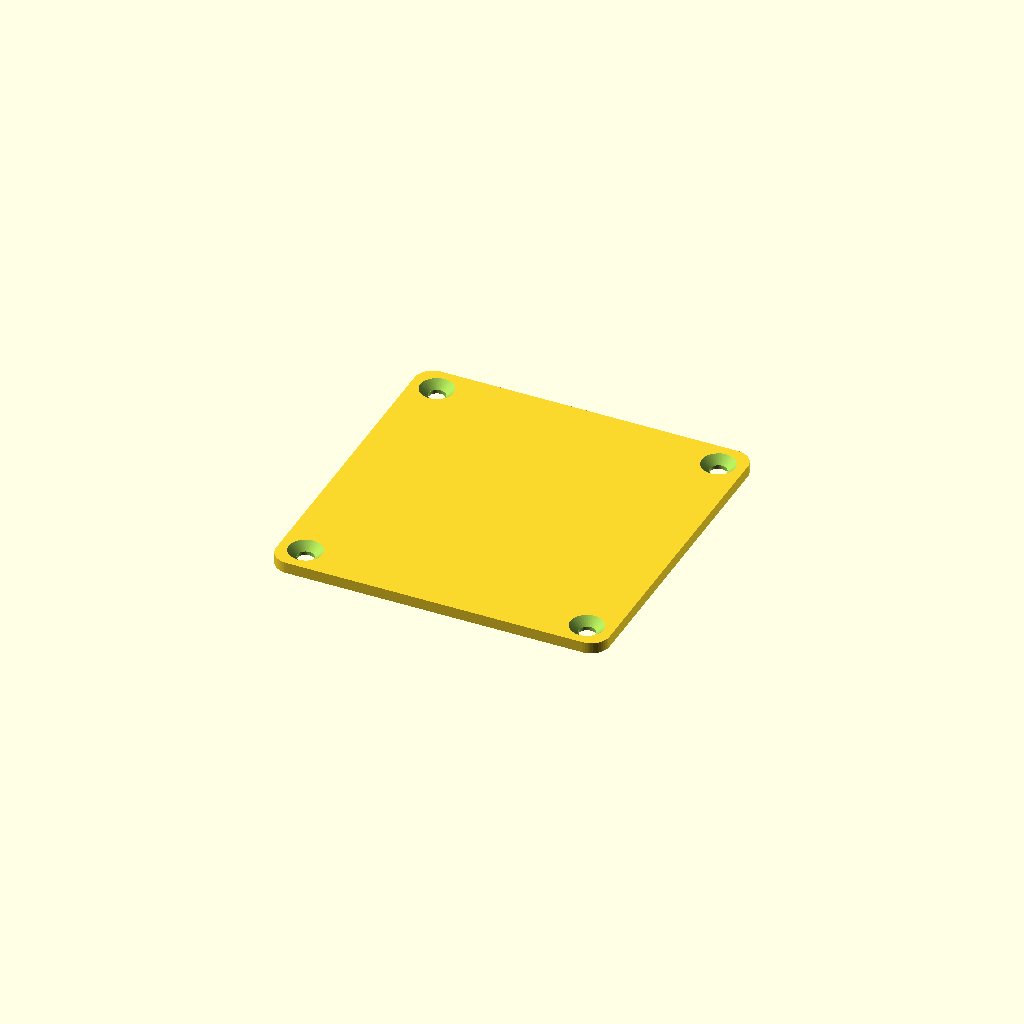
Cell 1: rendered with the file's own defaults.
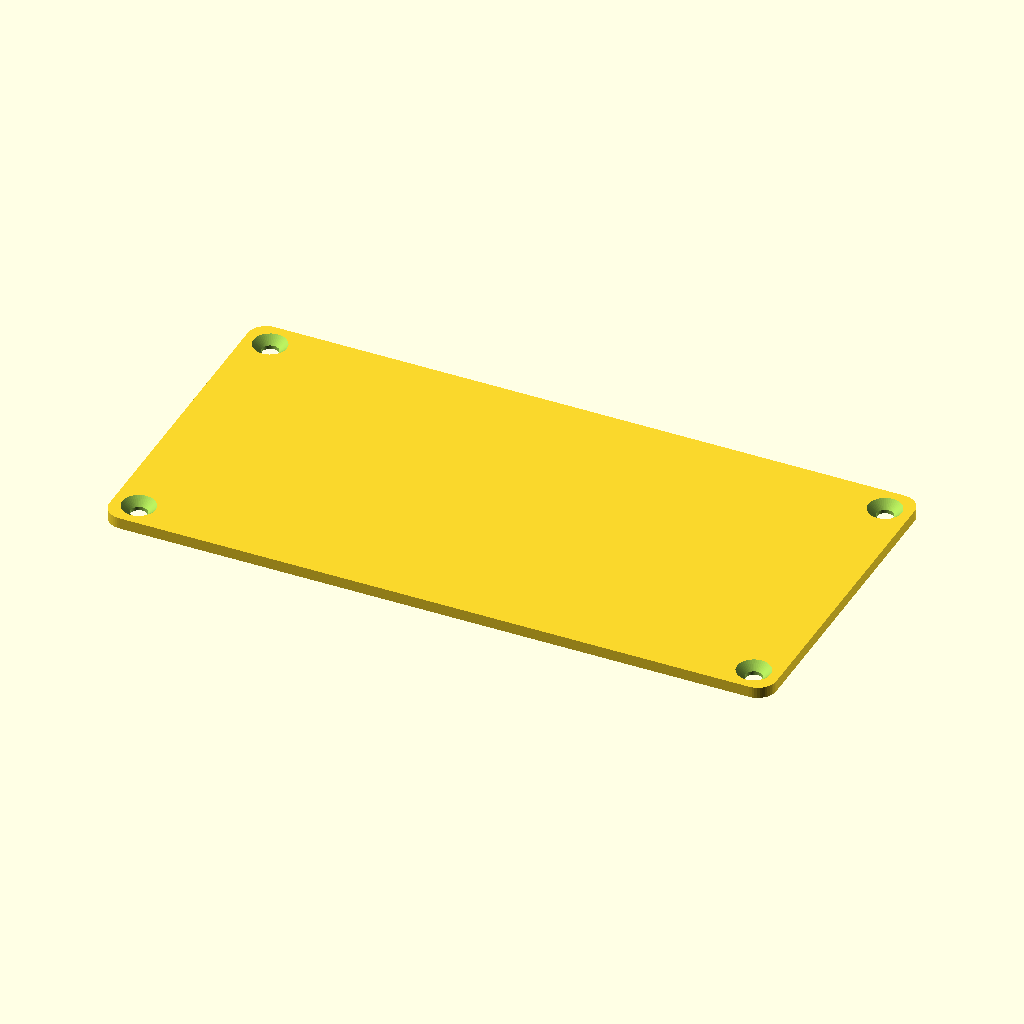
Cell 2: the same model with L = 180.
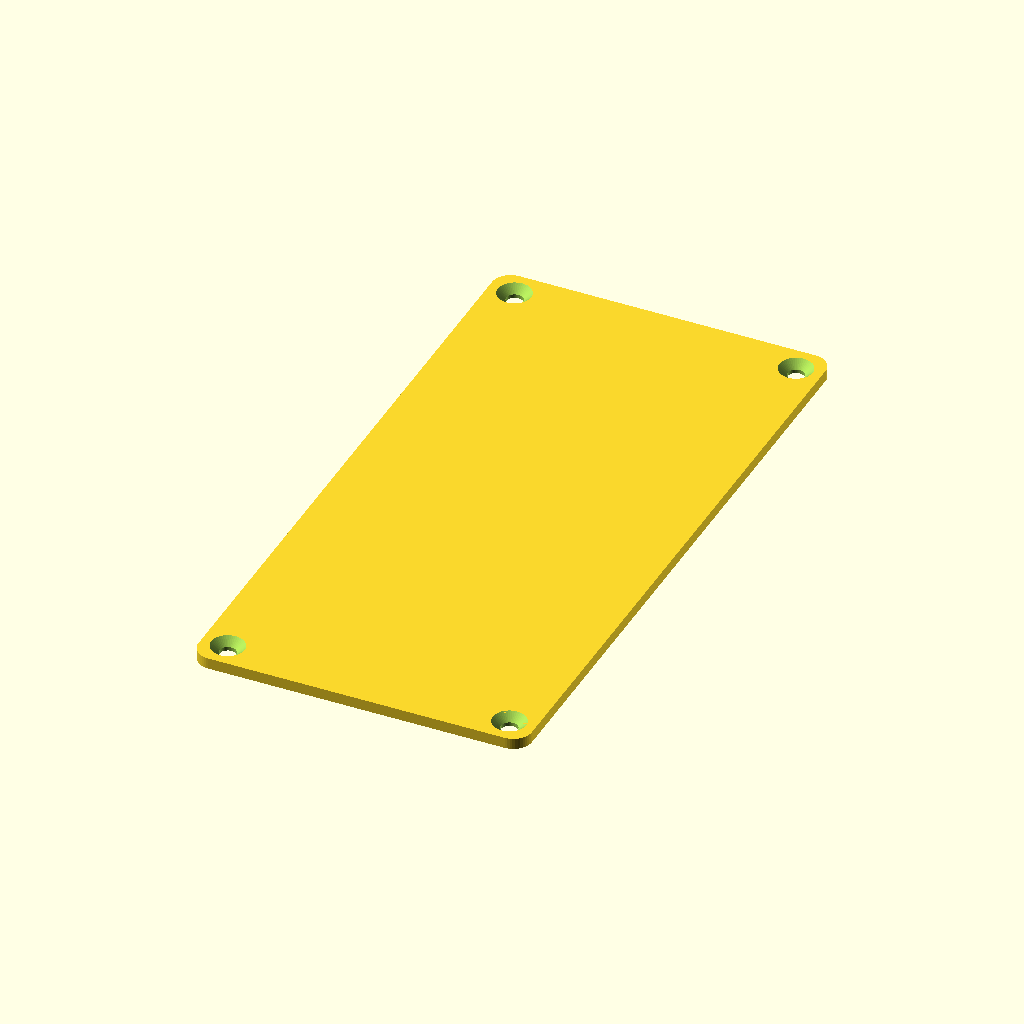
Cell 3: W = 180 (everything else at default).
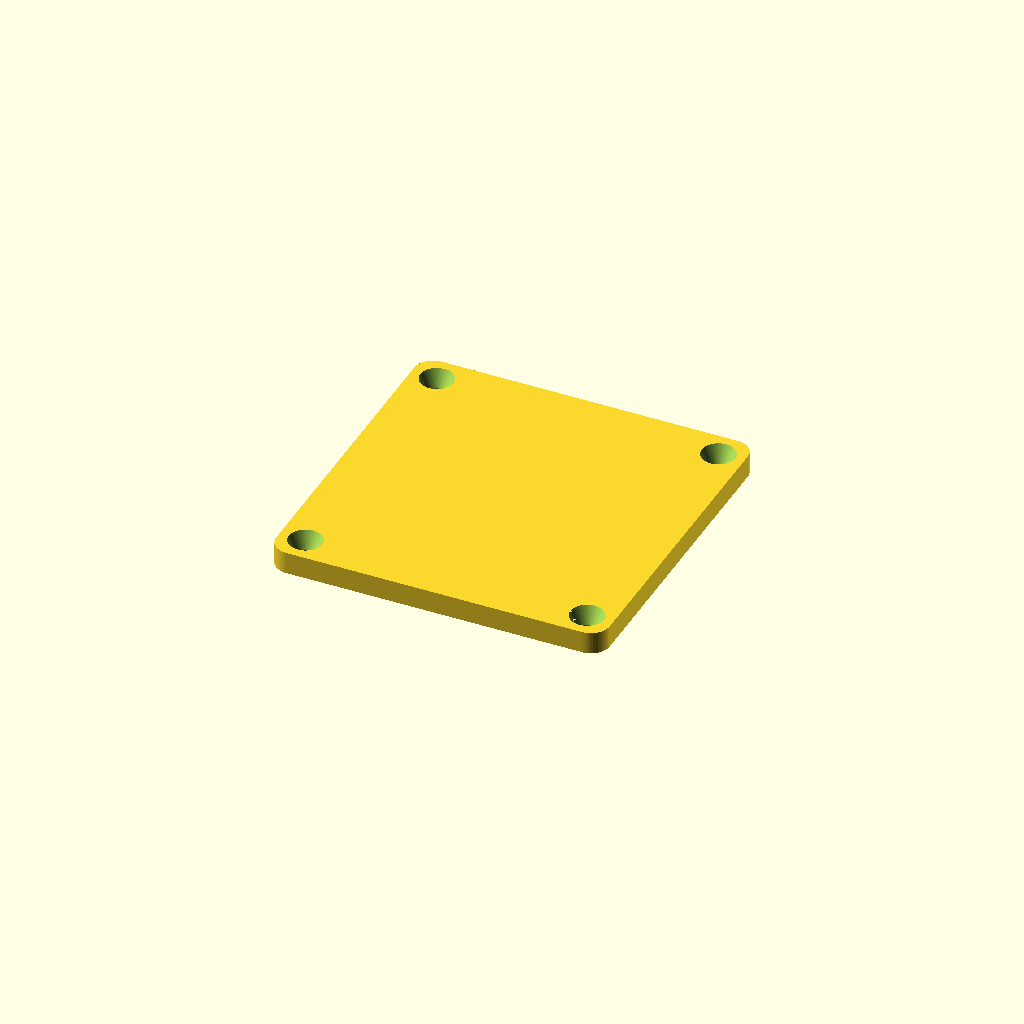
Cell 4: the same model with t = 6.
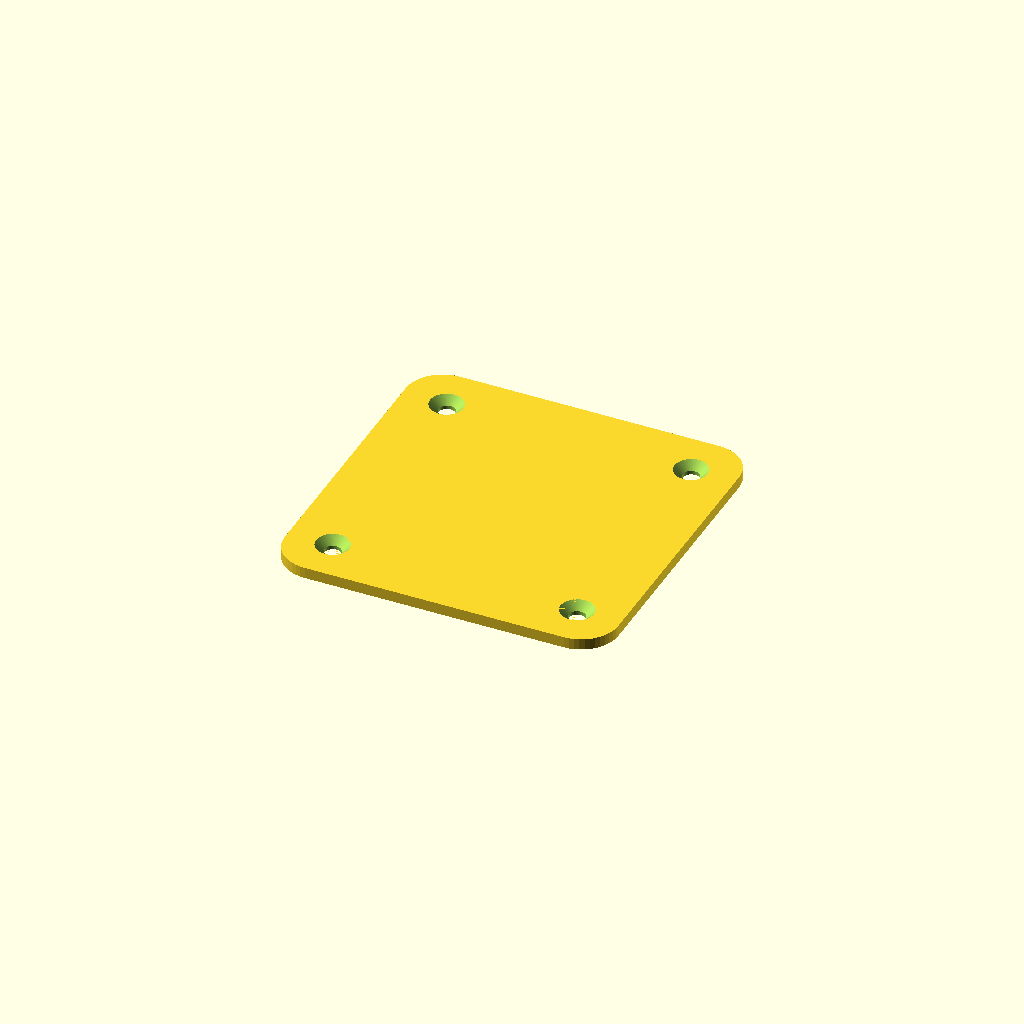
Cell 5: r = 10 (everything else at default).
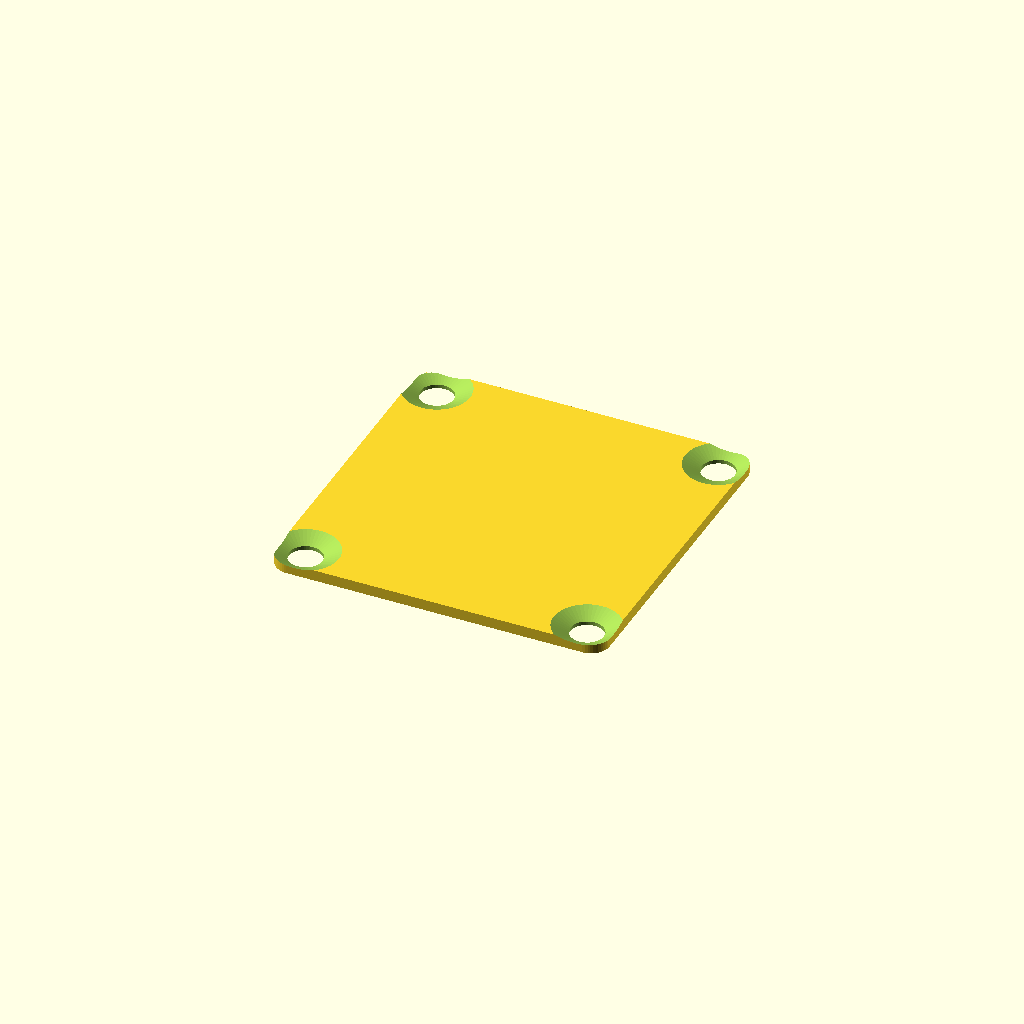
Cell 6 — screw set to 9, the other parameters unchanged.
All cells are drawn from one camera (rotation 55°, 0°, 25°, orthographic, colour scheme Cornfield), so only the parameter changes between them.
The OpenSCAD source (bench/results/sm-template-r8t7/code/template_qwen2.5-coder_7b/stirrer_fan_housing_s3_a0.scad):
// Rounded mounting plate - a flat plate with rounded corners and a countersunk screw hole near each
// corner. Teaches 2D corner rounding with offset() and a countersink (chamfered hole). NOVEL part.
//
// @desc flat plate, rounded corners, countersunk holes
// @prompt Design a mounting plate in OpenSCAD: {L} by {W} mm and {t} mm thick, with {r} mm rounded corners and a countersunk hole for an {screw} mm screw near each corner. Reply with a single complete OpenSCAD file.
// @param L     length, mm           [40:120]
// @param W     width, mm            [30:90]
// @param t     thickness, mm        [3:8]
// @param r     corner radius, mm    [3:12]
// @param screw screw diameter, mm   [3:6]

L     = 90;
W     = 90;
t     = 3;
r     = 5;
screw = 4.5;

$fn = 48;

inset = r + 2;                     // hole-centre inset from the edges
head  = screw * 2;                 // countersink top diameter
csk   = min(screw, t - 1);         // countersink depth

module rounded_rect(l, w, rad) {
    offset(r = rad) square([l - 2 * rad, w - 2 * rad], center = true);
}

difference() {
    linear_extrude(t) rounded_rect(L, W, r);
    for (sx = [-1, 1], sy = [-1, 1])
        translate([sx * (L / 2 - inset), sy * (W / 2 - inset), 0]) {
            translate([0, 0, -1]) cylinder(h = t + 2, d = screw);                       // shank
            translate([0, 0, t - csk]) cylinder(h = csk + 0.01, d1 = screw, d2 = head); // countersink
        }
}
Customizer parameters (derived from the source; name, type, default, range or options):
L: number, default 90
W: number, default 90
t: number, default 3
r: number, default 5
screw: number, default 4.5
